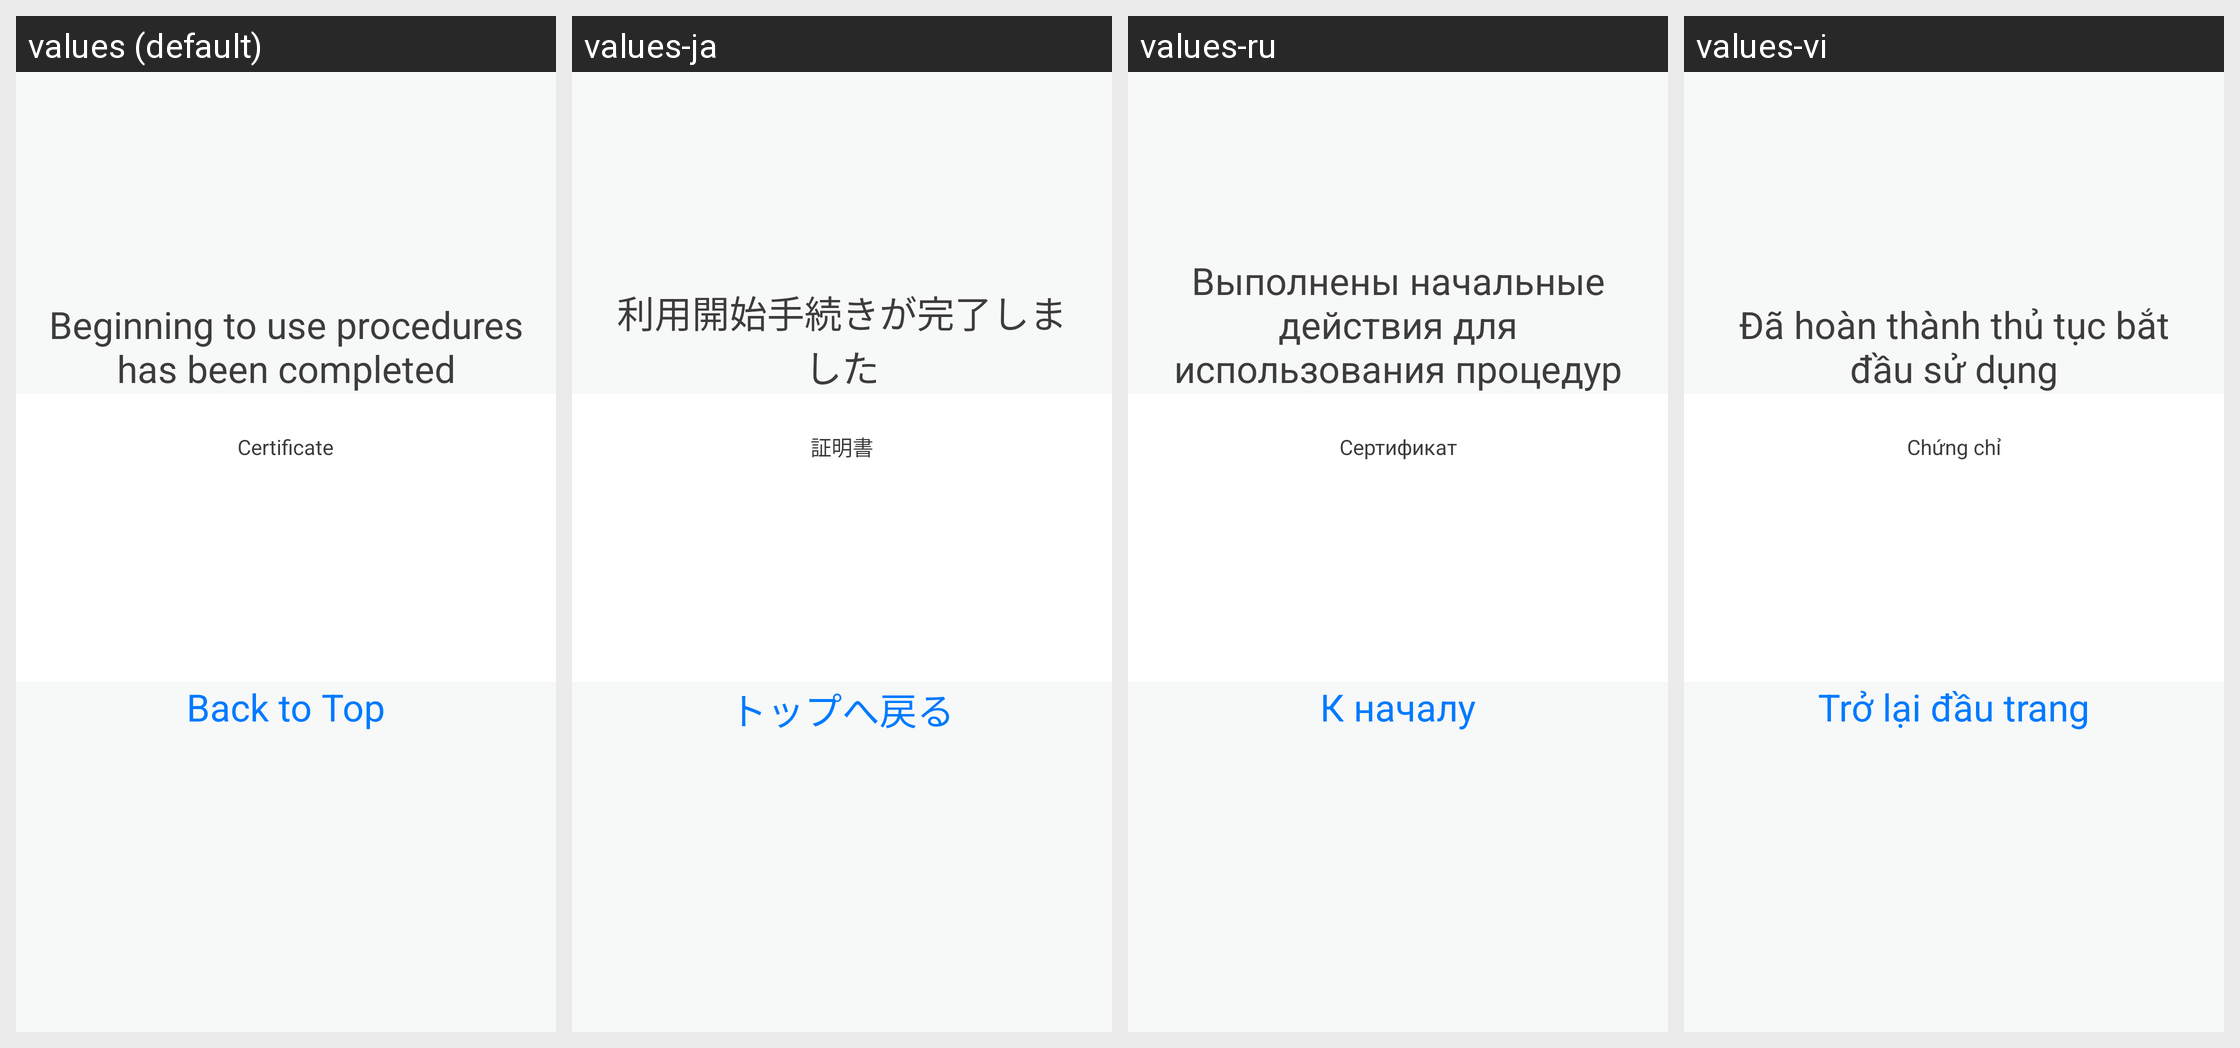

For this localized Android screen grid, give each drawn string resource with its value in every locale shown.
Android screen res/layout/fragment_complete_using_procedures_tablet.xml rendered under 4 locales, left to right: values (default), values-ja, values-ru, values-vi. Device: Nexus 5 (rendered at 1080×1920; each locale shown at half size, 540×960, under a caption strip naming it); theme android:Theme.Holo.Light.DarkActionBar.
Other locales in the repository, not shown: values-da, values-de, values-es, values-fr, values-ko, values-nl, values-sv, values-zh-rCN, values-zh-rTW.
Strings drawn on this screen, with the default value and each locale's value (text and hints the layout hard-codes, and strings that could not be matched under every locale, appear in the picture but are not listed):

txt_complete_using_procedures
  values: Beginning to use procedures has been completed
  values-ja: 利用開始手続きが完了しました
  values-ru: Выполнены начальные действия для использования процедур
  values-vi: Đã hoàn thành thủ tục bắt đầu sử dụng

label_list_certificate
  values: Certificate
  values-ja: 証明書
  values-ru: Сертификат
  values-vi: Chứng chỉ

back_to_top
  values: Back to Top
  values-ja: トップへ戻る
  values-ru: К началу
  values-vi: Trở lại đầu trang
